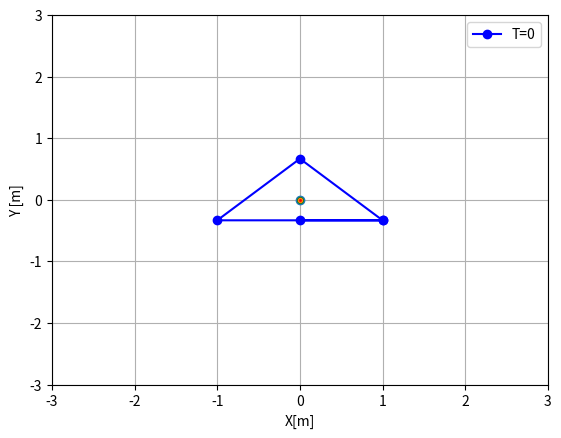

Generate this figure with matplotlib:
import matplotlib.pyplot as plt
import numpy as np

import matplotlib.animation as animation

def rotation_matrix2D(alfa):
    
    RM2D= [[np.cos(alfa),-np.sin(alfa)],
      [np.sin(alfa),np.cos(alfa)]]
    return RM2D


dt = 1/24   	        #refresh rate
T = 10                  #rotation period

fig, ax = plt.subplots()


triangle_s = np.array([[0,1,0,-1,1], [0,0,1,0,0]])         #shape

baricenter_shift = np.array([0,-1/3])

shape = triangle_s + baricenter_shift[:,np.newaxis]

line2 = ax.plot(shape[0,:],shape[1,:],'o-b', label = "T=0")[0]


scale = 3

ax.set(xlim=[-scale, scale], ylim=[-scale, scale], xlabel='X[m]', ylabel='Y [m]')           #graph setup
ax.plot(0,0, marker = 'o',mfc = 'g')                                                        #marks the origin

b = ax.plot(0,0, marker = '.',mfc = 'r') [0] 

ax.grid(True)
L=plt.legend(loc=1)             #sets up legend 


xl = []                     #lists of all x and y coordinates through time  
yl = []

xb = []
yb = []


w = +2*np.pi/T               #angular velocity, caluculated from the period
print(w)

v = np.array([0.2,0.1])   #velocity, xy vector

#w=0

for i in range(int(T/dt)):
    # print(dt*i)

    Rot = rotation_matrix2D(dt*i*w)    #generates a rotation matrix, for the give angle at the time

    xl.append(((Rot@shape)+dt*i*v[:,np.newaxis])[0])           #rotates the orginal shape according to the rot matrix and saves each different rotation
    yl.append(((Rot@shape)+dt*i*v[:,np.newaxis])[1])            # after applying the rotation traslates the shape given a constant velocity

    xb.append(i*dt*v[0])
    yb.append(i*dt*v[1])

   
# print(xl)
# print(yl)

# print(L.get_texts())


def update(frame):  
    # for each frame, update the data stored on each artist.

    # update the line plot to the shape at the current moment
    line2.set_xdata(xl[frame])          
    line2.set_ydata(yl[frame])

    b.set_xdata(xb[frame])
    b.set_ydata(yb[frame])

    L.get_texts()[0].set_text(f"T={round(frame*dt, 2)}")            #updates the live timer
    return (L, line2, b)

print(dt,int(T/dt))
print(xb, yb)


ani = animation.FuncAnimation(fig=fig, func=update, frames=int(T/dt), interval=dt*1000)             #creates the animation
plt.show()
